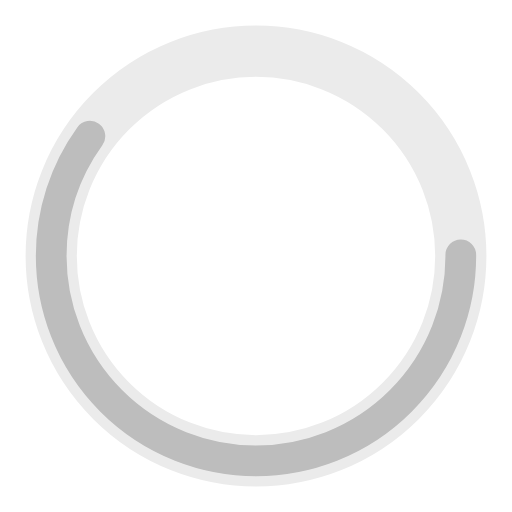
t = 0.00 s
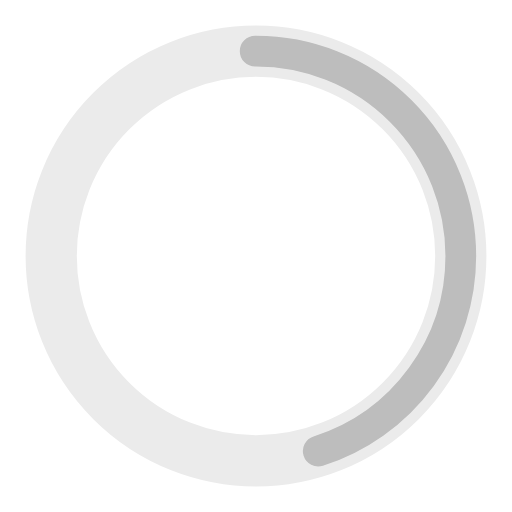
t = 0.25 s
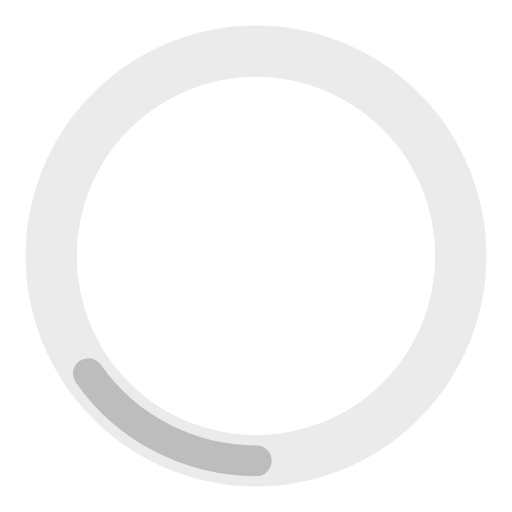
t = 0.75 s
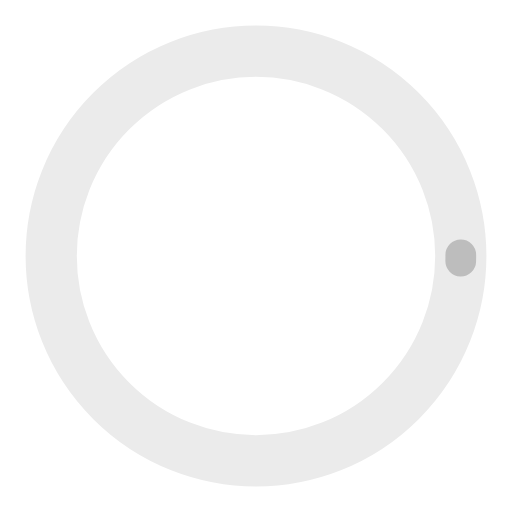
t = 1.00 s
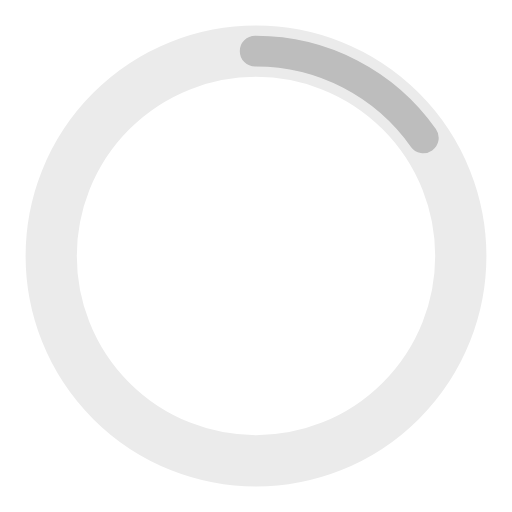
t = 1.25 s
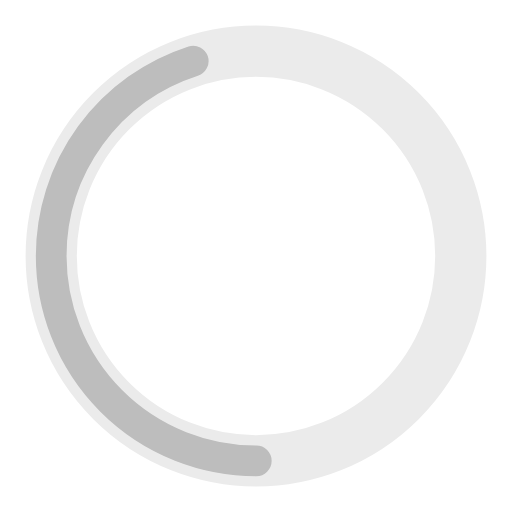
t = 1.75 s

The animated SVG that drew these frames (rendered in a browser with its animation timeline set to each time). Animation: 2 SMIL elements (animate=2); one cycle of 2.00 s, repeats indefinitely.

<?xml version="1.0" encoding="utf-8"?><svg width='32px' height='32px' xmlns="http://www.w3.org/2000/svg" viewBox="0 0 100 100" preserveAspectRatio="xMidYMid" class="uil-ring-alt"><rect x="0" y="0" width="100" height="100" fill="none" class="bk"></rect><circle cx="50" cy="50" r="40" stroke="#ebebeb" fill="none" stroke-width="10" stroke-linecap="round"></circle><circle cx="50" cy="50" r="40" stroke="#bdbdbd" fill="none" stroke-width="6" stroke-linecap="round"><animate attributeName="stroke-dashoffset" dur="2s" repeatCount="indefinite" from="0" to="502"></animate><animate attributeName="stroke-dasharray" dur="2s" repeatCount="indefinite" values="150.6 100.4;1 250;150.6 100.4"></animate></circle></svg>
